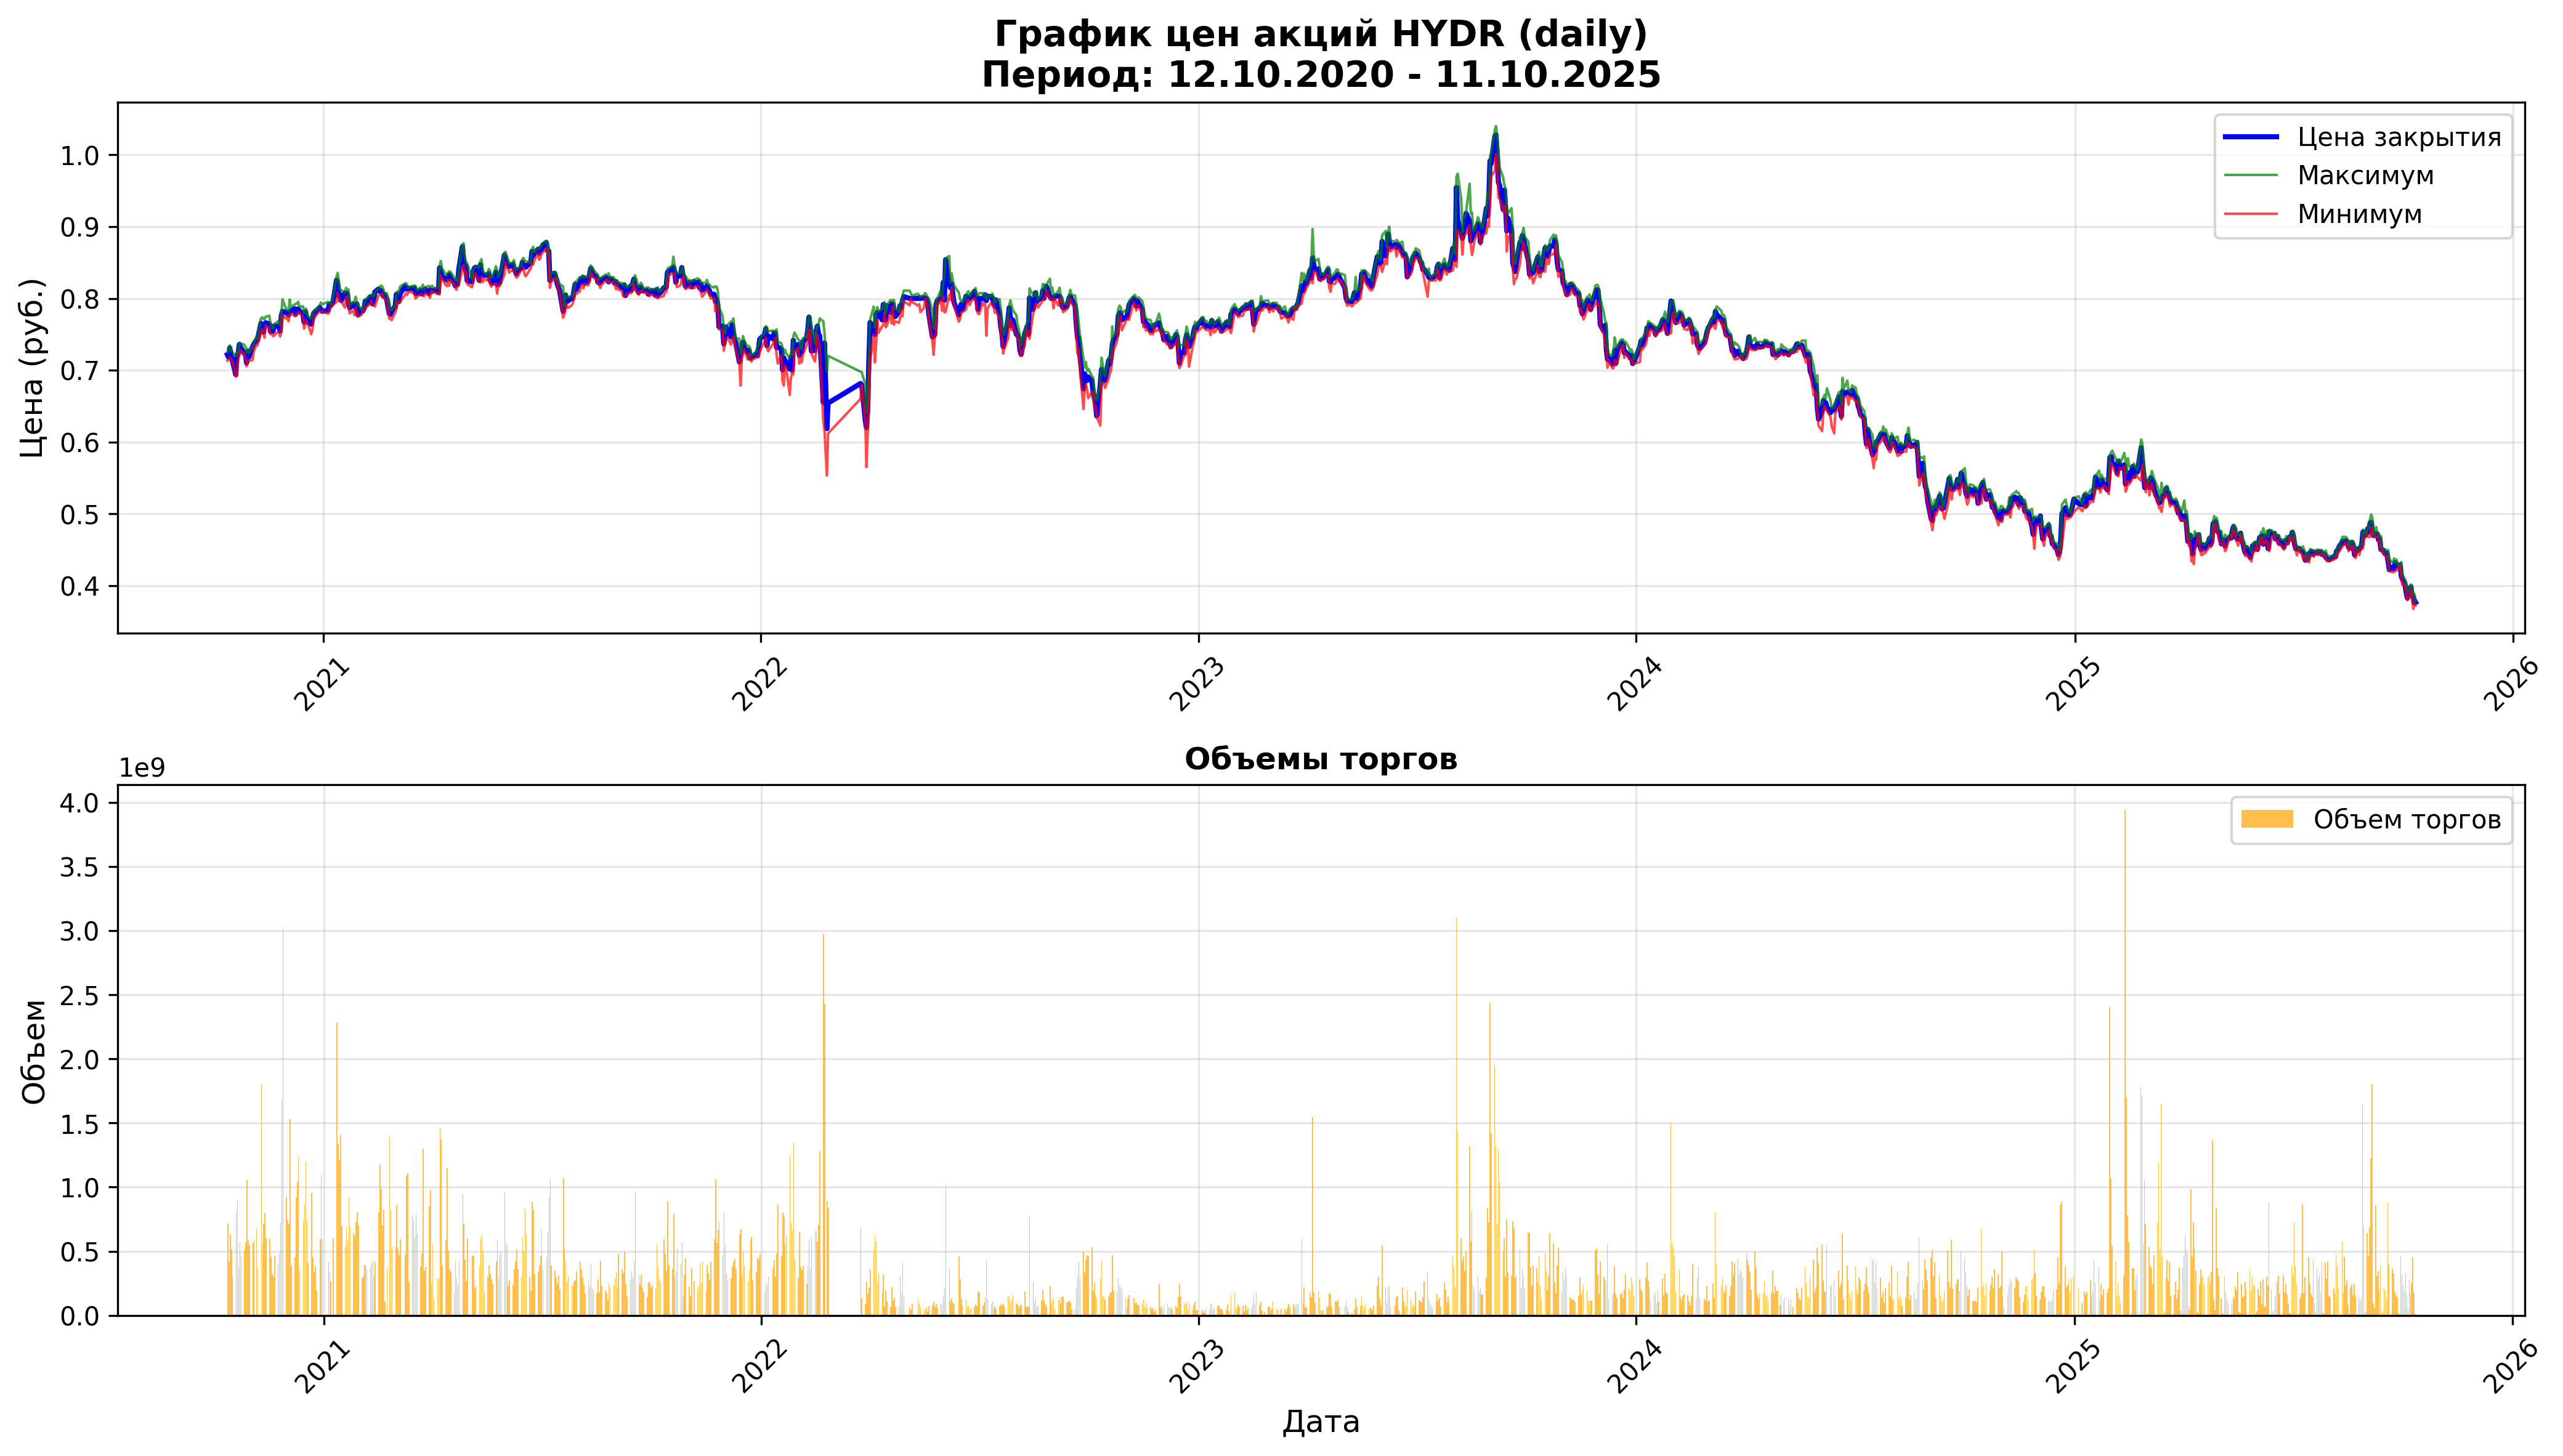

Values plotted in this chart, from the file beside it:
open, close, high, low, value, volume, begin, end
0.7173, 0.7216, 0.7248, 0.7134, 513403107, 713386000, 2020-10-12, 2020-10-12 23:59:59
0.723, 0.718, 0.7273, 0.7144, 305025737, 422781000, 2020-10-13, 2020-10-13 23:59:59
0.72, 0.7311, 0.7346, 0.7173, 457908728, 629823000, 2020-10-14, 2020-10-14 23:59:59
0.7295, 0.721, 0.73, 0.716, 373870943, 517604000, 2020-10-15, 2020-10-15 23:59:59
0.7192, 0.7145, 0.7259, 0.7131, 218645741, 303844000, 2020-10-16, 2020-10-16 23:59:59
0.7171, 0.694, 0.7198, 0.6912, 563600254, 803026000, 2020-10-19, 2020-10-19 23:59:59
0.6923, 0.7206, 0.7244, 0.6918, 639001711, 898778000, 2020-10-20, 2020-10-20 23:59:59
0.7245, 0.723, 0.7245, 0.7157, 265123267, 368225000, 2020-10-21, 2020-10-21 23:59:59
0.723, 0.7359, 0.7383, 0.721, 415293378, 568148000, 2020-10-22, 2020-10-22 23:59:59
0.735, 0.7319, 0.7375, 0.7277, 338218969, 462289000, 2020-10-23, 2020-10-23 23:59:59
0.7251, 0.7234, 0.7356, 0.7218, 370948288, 507965000, 2020-10-26, 2020-10-26 23:59:59
0.73, 0.7247, 0.7329, 0.717, 412613961, 568527000, 2020-10-27, 2020-10-27 23:59:59
0.7248, 0.7101, 0.7248, 0.7055, 756718019, 1054158000, 2020-10-28, 2020-10-28 23:59:59
0.7194, 0.726, 0.7298, 0.7138, 422850296, 585763000, 2020-10-29, 2020-10-29 23:59:59
0.7228, 0.7183, 0.7242, 0.7131, 390918617, 543544000, 2020-10-30, 2020-10-30 23:59:59
0.7184, 0.7326, 0.7328, 0.7141, 406041249, 558828000, 2020-11-02, 2020-11-02 23:59:59
0.7328, 0.7362, 0.7377, 0.726, 428726292, 584199000, 2020-11-03, 2020-11-03 23:59:59
0.7397, 0.7413, 0.7463, 0.7355, 500598484, 674270000, 2020-11-05, 2020-11-05 23:59:59
0.7368, 0.7413, 0.7445, 0.7343, 276809176, 374242000, 2020-11-06, 2020-11-06 23:59:59
0.755, 0.7654, 0.7721, 0.7515, 1379715336, 1806627000, 2020-11-09, 2020-11-09 23:59:59
0.7639, 0.7635, 0.7738, 0.757, 424436492, 554753000, 2020-11-10, 2020-11-10 23:59:59
0.761, 0.7532, 0.7718, 0.7522, 543767154, 714670000, 2020-11-11, 2020-11-11 23:59:59
0.7524, 0.7629, 0.7709, 0.7454, 607638458, 799426000, 2020-11-12, 2020-11-12 23:59:59
0.764, 0.7661, 0.7746, 0.7622, 461988683, 601491000, 2020-11-13, 2020-11-13 23:59:59
0.77, 0.7646, 0.7759, 0.7591, 454720783, 593251000, 2020-11-16, 2020-11-16 23:59:59
0.765, 0.754, 0.7651, 0.7502, 344657260, 456435000, 2020-11-17, 2020-11-17 23:59:59
0.7508, 0.7557, 0.7617, 0.7508, 246991264, 326022000, 2020-11-18, 2020-11-18 23:59:59
0.7549, 0.7541, 0.7578, 0.7476, 224306579, 298363000, 2020-11-19, 2020-11-19 23:59:59
0.7545, 0.7617, 0.7637, 0.7483, 350273461, 463359000, 2020-11-20, 2020-11-20 23:59:59
0.764, 0.7613, 0.768, 0.7533, 300167841, 394014000, 2020-11-23, 2020-11-23 23:59:59
0.7616, 0.7609, 0.7665, 0.7535, 364401624, 480496000, 2020-11-24, 2020-11-24 23:59:59
0.7613, 0.7545, 0.763, 0.7471, 543445523, 722496000, 2020-11-25, 2020-11-25 23:59:59
0.7555, 0.776, 0.7793, 0.754, 1283787724, 1673361000, 2020-11-26, 2020-11-26 23:59:59
0.7764, 0.782, 0.7987, 0.7764, 2368179744, 3010783000, 2020-11-27, 2020-11-27 23:59:59
0.7735, 0.7805, 0.7853, 0.7718, 723092732, 926395000, 2020-11-30, 2020-11-30 23:59:59
0.7832, 0.7788, 0.7847, 0.7754, 580476321, 744326000, 2020-12-01, 2020-12-01 23:59:59
0.7755, 0.777, 0.7823, 0.7683, 549295279, 708419000, 2020-12-02, 2020-12-02 23:59:59
0.7781, 0.781, 0.7985, 0.7768, 1203789812, 1529677000, 2020-12-03, 2020-12-03 23:59:59
0.787, 0.7825, 0.7877, 0.7788, 302511834, 386363000, 2020-12-04, 2020-12-04 23:59:59
0.78, 0.7857, 0.7914, 0.7757, 356178062, 455208000, 2020-12-07, 2020-12-07 23:59:59
0.7879, 0.7783, 0.7925, 0.7754, 721299972, 921290000, 2020-12-08, 2020-12-08 23:59:59
0.7821, 0.7815, 0.7929, 0.779, 817509172, 1039379000, 2020-12-09, 2020-12-09 23:59:59
0.7815, 0.7855, 0.7954, 0.7811, 973607338, 1236281000, 2020-12-10, 2020-12-10 23:59:59
0.7845, 0.7827, 0.7887, 0.7802, 280030332, 357542000, 2020-12-11, 2020-12-11 23:59:59
0.7847, 0.7785, 0.789, 0.775, 577810420, 739834000, 2020-12-14, 2020-12-14 23:59:59
0.7797, 0.767, 0.7797, 0.7581, 666660408, 867632000, 2020-12-15, 2020-12-15 23:59:59
0.767, 0.781, 0.7858, 0.7641, 934572244, 1200666000, 2020-12-16, 2020-12-16 23:59:59
0.7814, 0.7735, 0.7848, 0.769, 574595670, 739809000, 2020-12-17, 2020-12-17 23:59:59
0.7711, 0.7672, 0.7756, 0.7651, 311483035, 405213000, 2020-12-18, 2020-12-18 23:59:59
0.7651, 0.764, 0.7719, 0.7501, 723982807, 952966000, 2020-12-21, 2020-12-21 23:59:59
0.757, 0.7726, 0.777, 0.757, 349696417, 454213000, 2020-12-22, 2020-12-22 23:59:59
0.774, 0.7794, 0.7829, 0.7716, 262885649, 337575000, 2020-12-23, 2020-12-23 23:59:59
0.78, 0.7786, 0.7842, 0.7738, 299209435, 383723000, 2020-12-24, 2020-12-24 23:59:59
0.7797, 0.7825, 0.7842, 0.777, 154183099, 197279000, 2020-12-25, 2020-12-25 23:59:59
0.7825, 0.7875, 0.7904, 0.7825, 469111331, 596122000, 2020-12-28, 2020-12-28 23:59:59
0.789, 0.7848, 0.7943, 0.781, 858612315, 1089166000, 2020-12-29, 2020-12-29 23:59:59
0.7896, 0.7821, 0.7918, 0.782, 467020524, 593508000, 2020-12-30, 2020-12-30 23:59:59
0.7914, 0.7834, 0.7953, 0.7788, 329452974, 417848000, 2021-01-04, 2021-01-04 23:59:59
0.7834, 0.7918, 0.793, 0.7813, 264886965, 335705000, 2021-01-05, 2021-01-05 23:59:59
0.7909, 0.7896, 0.7927, 0.7878, 211472874, 267530000, 2021-01-06, 2021-01-06 23:59:59
... 1,242 more rows
